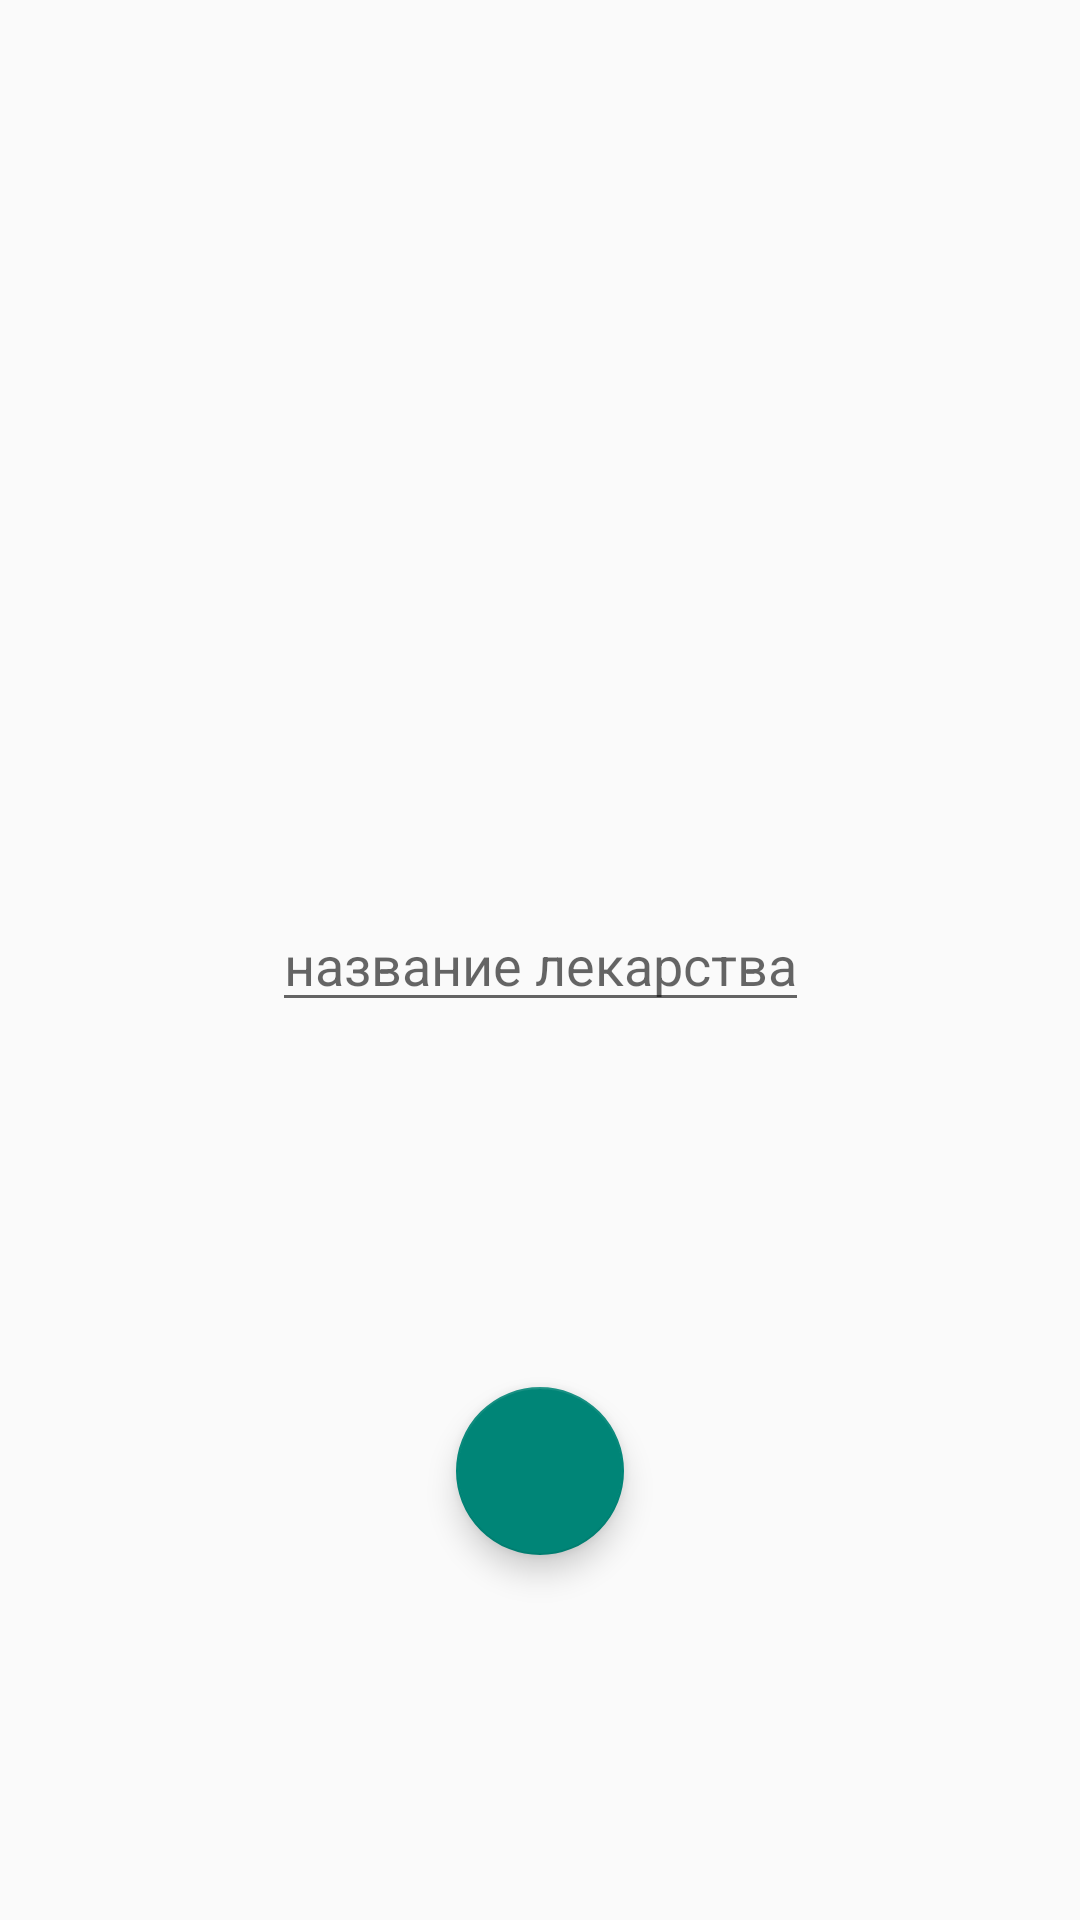

Produce the Android XML layout that renders to this screen, including the resource entries it uses.
<!-- AndroidManifest.xml: application theme Theme.MyMedicines -->
<!-- res/layout/fragment_new_medecine.xml -->
<?xml version="1.0" encoding="utf-8"?>
<androidx.constraintlayout.widget.ConstraintLayout xmlns:tools="http://schemas.android.com/tools"
    android:layout_width="match_parent"
    android:layout_height="match_parent"
    xmlns:xlmns="http://schemas.android.com/apk/res-auto"
    xmlns:android="http://schemas.android.com/apk/res/android" >

    <EditText
        android:id="@+id/editText"
        android:layout_width="wrap_content"
        android:layout_height="wrap_content"
        android:hint="название лекарства"
        xlmns:layout_constraintBottom_toBottomOf="parent"
        xlmns:layout_constraintEnd_toEndOf="parent"
        xlmns:layout_constraintStart_toStartOf="parent"
        xlmns:layout_constraintTop_toTopOf="parent" />

    <com.google.android.material.floatingactionbutton.FloatingActionButton
        android:id="@+id/returnFab"
        android:layout_width="wrap_content"
        android:layout_height="wrap_content"
        android:layout_gravity="bottom|end"
        android:layout_margin="16dp"
        android:src="@drawable/ic_launcher_foreground"
        tools:ignore="MissingConstraints"
        xlmns:layout_constraintBottom_toBottomOf="parent"
        xlmns:layout_constraintEnd_toEndOf="parent"
        xlmns:layout_constraintStart_toStartOf="parent"
        xlmns:layout_constraintTop_toBottomOf="@+id/editText" />

</androidx.constraintlayout.widget.ConstraintLayout>
<!-- resources referenced by this layout -->
<resources>
  <style name="Theme.MyMedicines" parent="Theme.AppCompat.Light.NoActionBar" />
</resources>
